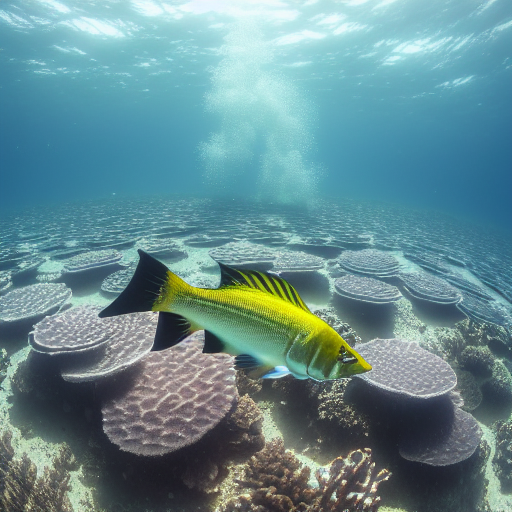
Generation parameters embedded in this image by AUTOMATIC1111 Stable Diffusion web UI or a fork of it (Forge, ...) (PNG 'parameters' text chunk):
masterpiece, best quality, an underwater "full-frame close-up photo of a fish", ("panoramic shot") high detail clothing, photorealistic, sublime-cool-badass-hyperadvanced, 16k, smooth, sharp focus, trending on ArtStation, volumetric lighting, fully clothed, thin waist
Negative prompt: framed, frames, collage, three legs, lowres, bad anatomy, bad hands, text, error, missing fingers, extra digit, fewer digits, cropped, worst quality, low quality, normal quality, jpeg artifacts, signature, watermark, username, blurry, artist name, cropped headshot, colored photo, using photograph
Steps: 60, Sampler: DPM++ 2M Karras, CFG scale: 10, Seed: 3780875542, Size: 512x512, Model hash: 44bf0551